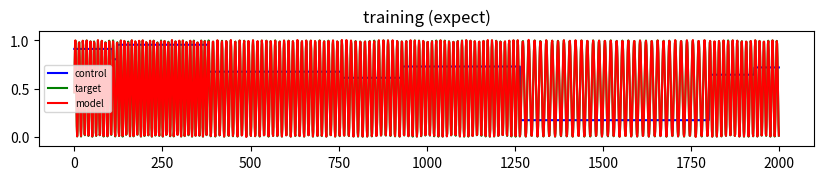
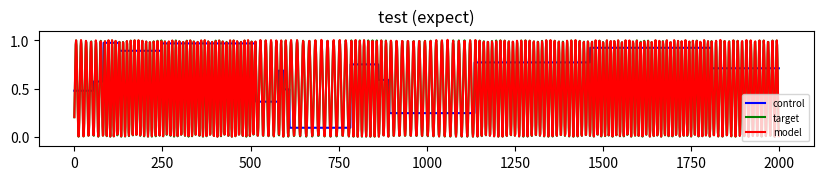

Write the Python code that produced these figures, in order.
import numpy as np
from matplotlib import pyplot as plt

random_state = np.random.RandomState(42)

# data sin wave generator
def generate_data(N, min_period, max_period, n_changepoints, traintest_cutoff):
    """
    returns a random step function with N changepoints
    and a sin wave signal that changes its frequency at
    aech such step, in the limits given by min_ and max_period.
    """
    # vector of random indices < N, padded with 0 and N at the ends:
    changepoints = np.insert(np.sort(random_state.randint(0, N,n_changepoints)), [0, n_changepoints], [0, N])
    # list of interval boundaries between which the control sequence should be constant:
    const_intervals = list(zip(changepoints, np.roll(changepoints, -1)))[:-1]

    # populate a control sequence
    frequency_control = np.zeros((N, 1))
    for (t0, t1) in const_intervals:
        frequency_control[t0:t1] = random_state.rand()
    periods = frequency_control * (max_period - min_period) + max_period

    # run time through a sine, while changing the period length
    frequency_output = np.zeros((N, 1))
    z = 0
    for i in range(N):
        z = z + 2 * np.pi / periods[i]
        frequency_output[i] = (np.sin(z) + 1) / 2

    X = np.hstack([np.ones((N, 1)), 1-frequency_control])
    y = frequency_output
    return (X[:traintest_cutoff], y[:traintest_cutoff]), (X[traintest_cutoff:], y[traintest_cutoff:])

class ESN():
    def __init__(self, 
        n_inputs, 
        n_outputs, 
        n_reservoir, 
        spectral_radius, 
        sparsity, 
        noise, 
        input_shift=[0, 0], 
        input_scaling=[0.01, 3], 
        teacher_shift=-0.7, 
        teacher_scaling=1.12
    ):
        self.n_inputs = n_inputs
        self.n_outputs = n_outputs
        self.n_reservoir = n_reservoir
        self.spectral_radius = spectral_radius
        self.sparsity = sparsity
        self.noise = noise
        self.input_shift = input_shift
        self.input_scaling = input_scaling
        self.teacher_shift = teacher_shift
        self.teacher_scaling = teacher_scaling

        # Initialize
        self.activation = np.tanh
        self.activation_gradient = np.arctanh
        self.init_weights()


    def init_weights(self):
        # initialize recurrent weights:
        # begin with a random matrix centered around zero:
        W = random_state.rand(self.n_reservoir, self.n_reservoir) - 0.5

        # delete the fraction of connections given by (self.sparsity):
        W[random_state.rand(*W.shape) < self.sparsity] = 0
        
        # compute the spectral radius of these weights:
        radius = np.max(np.abs(np.linalg.eigvals(W)))
        
        # rescale them to reach the requested spectral radius:
        self.W = W * (self.spectral_radius / radius)

        # random input weights:
        self.W_in = random_state.rand(self.n_reservoir, self.n_inputs) * 2 - 1
        
        # random feedback (teacher forcing) weights:
        self.W_feedb = random_state.rand(self.n_reservoir, self.n_outputs) * 2 - 1

    def _update_step(self, state, input_pattern, output_pattern):
        """
        performs one update step.
        i.e., computes the next network state by applying the recurrent weights
        to the last state & and feeding in the current input and output patterns
        """
        wsum = np.dot(self.W, state)
        wsum += np.dot(self.W_in, input_pattern) 
        wsum += np.dot(self.W_feedb, output_pattern)

        return (np.tanh(wsum) + self.noise * (random_state.rand(self.n_reservoir) - 0.5))

    def _scale_inputs(self, inputs):
        """
        for each input dimension j: multiplies by the j'th entry in the
        input_scaling argument, then adds the j'th entry of the input_shift
        argument.
        """
        inputs = np.dot(inputs, np.diag(self.input_scaling))
        inputs = inputs + self.input_shift

        return inputs

    def _scale_teacher(self, teacher):
        """
        multiplies the teacher/target signal by the teacher_scaling argument,
        then adds the teacher_shift argument to it.
        """
        
        teacher = teacher * self.teacher_scaling
        teacher = teacher + self.teacher_shift
        return teacher

    def _unscale_teacher(self, teacher_scaled):
        """
        inverse operation of the _scale_teacher method.
        """

        teacher_scaled = teacher_scaled - self.teacher_shift
        teacher_scaled = teacher_scaled / self.teacher_scaling
        return teacher_scaled

    def fit(self, inputs, outputs):
        """
        Collect the network's reaction to training data, train readout weights.
        Args:
            inputs: array of dimensions (N_training_samples x n_inputs)
            outputs: array of dimension (N_training_samples x n_outputs)
            inspect: show a visualisation of the collected reservoir states
        Returns:
            the network's output on the training data, using the trained weights
        """

        # transform input and teacher signal:
        inputs_scaled = self._scale_inputs(inputs)
        teachers_scaled = self._scale_teacher(outputs)

        # step the reservoir through the given input,output pairs:
        states = np.zeros((inputs.shape[0], self.n_reservoir))
        for n in range(1, inputs.shape[0]):
            states[n, :] = self._update_step(states[n - 1], inputs_scaled[n, :], teachers_scaled[n - 1, :])

        # we'll disregard the first few states:
        transient = min(int(inputs.shape[1] / 10), 100)
        
        # include the raw inputs:
        extended_states = np.hstack((states, inputs_scaled))

        # Solve for W_out:
        self.W_out = np.dot(
            np.linalg.pinv(
                extended_states[transient:, :]), 
                self.activation_gradient(teachers_scaled[transient:, :]
            )
        ).T

        # remember the last state for later:
        self.laststate = states[-1, :]
        self.lastinput = inputs[-1, :]
        self.lastoutput = teachers_scaled[-1, :]

        # apply learned weights to the collected states:
        pred_train = self._unscale_teacher(self.activation(
            np.dot(extended_states, self.W_out.T)))
            
        
        print(np.sqrt(np.mean((pred_train - outputs)**2)))
        return pred_train

    def predict(self, inputs, continuation=True):
        """
        Apply the learned weights to the network's reactions to new input.
        Args:
            inputs: array of dimensions (N_test_samples x n_inputs)
            continuation: if True, start the network from the last training state
        Returns:
            Array of output activations
        """
        if inputs.ndim < 2:
            inputs = np.reshape(inputs, (len(inputs), -1))
        n_samples = inputs.shape[0]

        if continuation:
            laststate = self.laststate
            lastinput = self.lastinput
            lastoutput = self.lastoutput
        else:
            laststate = np.zeros(self.n_reservoir)
            lastinput = np.zeros(self.n_inputs)
            lastoutput = np.zeros(self.n_outputs)

        inputs = np.vstack([lastinput, self._scale_inputs(inputs)])
        states = np.vstack([laststate, np.zeros((n_samples, self.n_reservoir))])
        outputs = np.vstack([lastoutput, np.zeros((n_samples, self.n_outputs))])

        for n in range(n_samples):
            states[n + 1, :] = self._update_step(states[n, :], inputs[n + 1, :], outputs[n, :])
            outputs[n + 1, :] = self.activation(np.dot(self.W_out, np.concatenate([states[n + 1, :], inputs[n + 1, :]])))

        return self._unscale_teacher(self.activation(outputs[1:]))


if __name__ == "__main__":
    N = 15000
    min_period = 2
    max_period = 10
    n_changepoints = int(N/200)
    traintest_cutoff = int(np.ceil(0.7*N))

    (X_train, Y_train), (X_test, Y_test) = generate_data(N, min_period, max_period, n_changepoints, traintest_cutoff)

    # define network
    esn = ESN(n_inputs=2, n_outputs=1, n_reservoir=200, spectral_radius=0.25, sparsity=0.95, noise=0.001)

    # train network
    pred_train = esn.fit(X_train, Y_train)
    pred_test = esn.fit(X_test, Y_test)

    loss = np.sqrt(np.mean((pred_test - Y_test) ** 2))
    print(f"test error: {loss}")

    # plots
    window_tr = range(int(len(Y_train) / 4), int(len(Y_train)/4+2000))
    plt.figure(figsize=(10, 1.5))
    plt.plot(X_train[window_tr, 1], label="control", color="blue")
    plt.plot(Y_train[window_tr], label="target", color="green")
    plt.plot(pred_train[window_tr], label="model", color="red")
    plt.legend(fontsize="x-small")
    plt.title("training (expect)")
    plt.ylim([-0.1, 1.1])

    window_test = range(2000)
    plt.figure(figsize=(10, 1.5))
    plt.plot(X_test[window_test, 1], label="control", color="blue")
    plt.plot(Y_test[window_test], label="target", color="green")
    plt.plot(pred_test[window_test], label="model", color="red")
    plt.legend(fontsize="x-small")
    plt.title("test (expect)")
    plt.ylim([-0.1, 1.1])

    plt.show()
